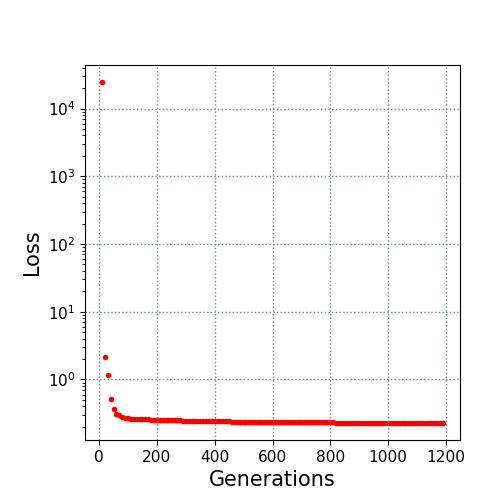

Values plotted in this chart, from the file beside it:
10.0, 24580.765388
20.0, 2.117
30.0, 1.179
40.0, 0.5088
50.0, 0.3621
60.0, 0.3058
70.0, 0.2959
80.0, 0.2793
90.0, 0.2697
100.0, 0.2667
110.0, 0.2635
120.0, 0.2623
130.0, 0.2612
140.0, 0.2591
150.0, 0.2591
160.0, 0.2585
170.0, 0.258
180.0, 0.254
190.0, 0.2529
200.0, 0.2529
210.0, 0.2529
220.0, 0.2529
230.0, 0.2529
240.0, 0.2529
250.0, 0.2518
260.0, 0.25
270.0, 0.25
280.0, 0.2488
290.0, 0.2468
300.0, 0.2449
310.0, 0.2439
320.0, 0.2439
330.0, 0.2439
340.0, 0.2439
350.0, 0.2422
360.0, 0.2419
370.0, 0.2412
380.0, 0.2412
390.0, 0.2412
400.0, 0.2412
410.0, 0.2408
420.0, 0.2403
430.0, 0.2403
440.0, 0.2403
450.0, 0.2403
460.0, 0.2393
470.0, 0.2356
480.0, 0.2356
490.0, 0.2356
500.0, 0.2356
510.0, 0.2356
520.0, 0.2356
530.0, 0.2356
540.0, 0.2356
550.0, 0.2356
560.0, 0.2356
570.0, 0.2356
580.0, 0.2356
590.0, 0.2356
600.0, 0.2356
610.0, 0.2356
... 58 more rows
